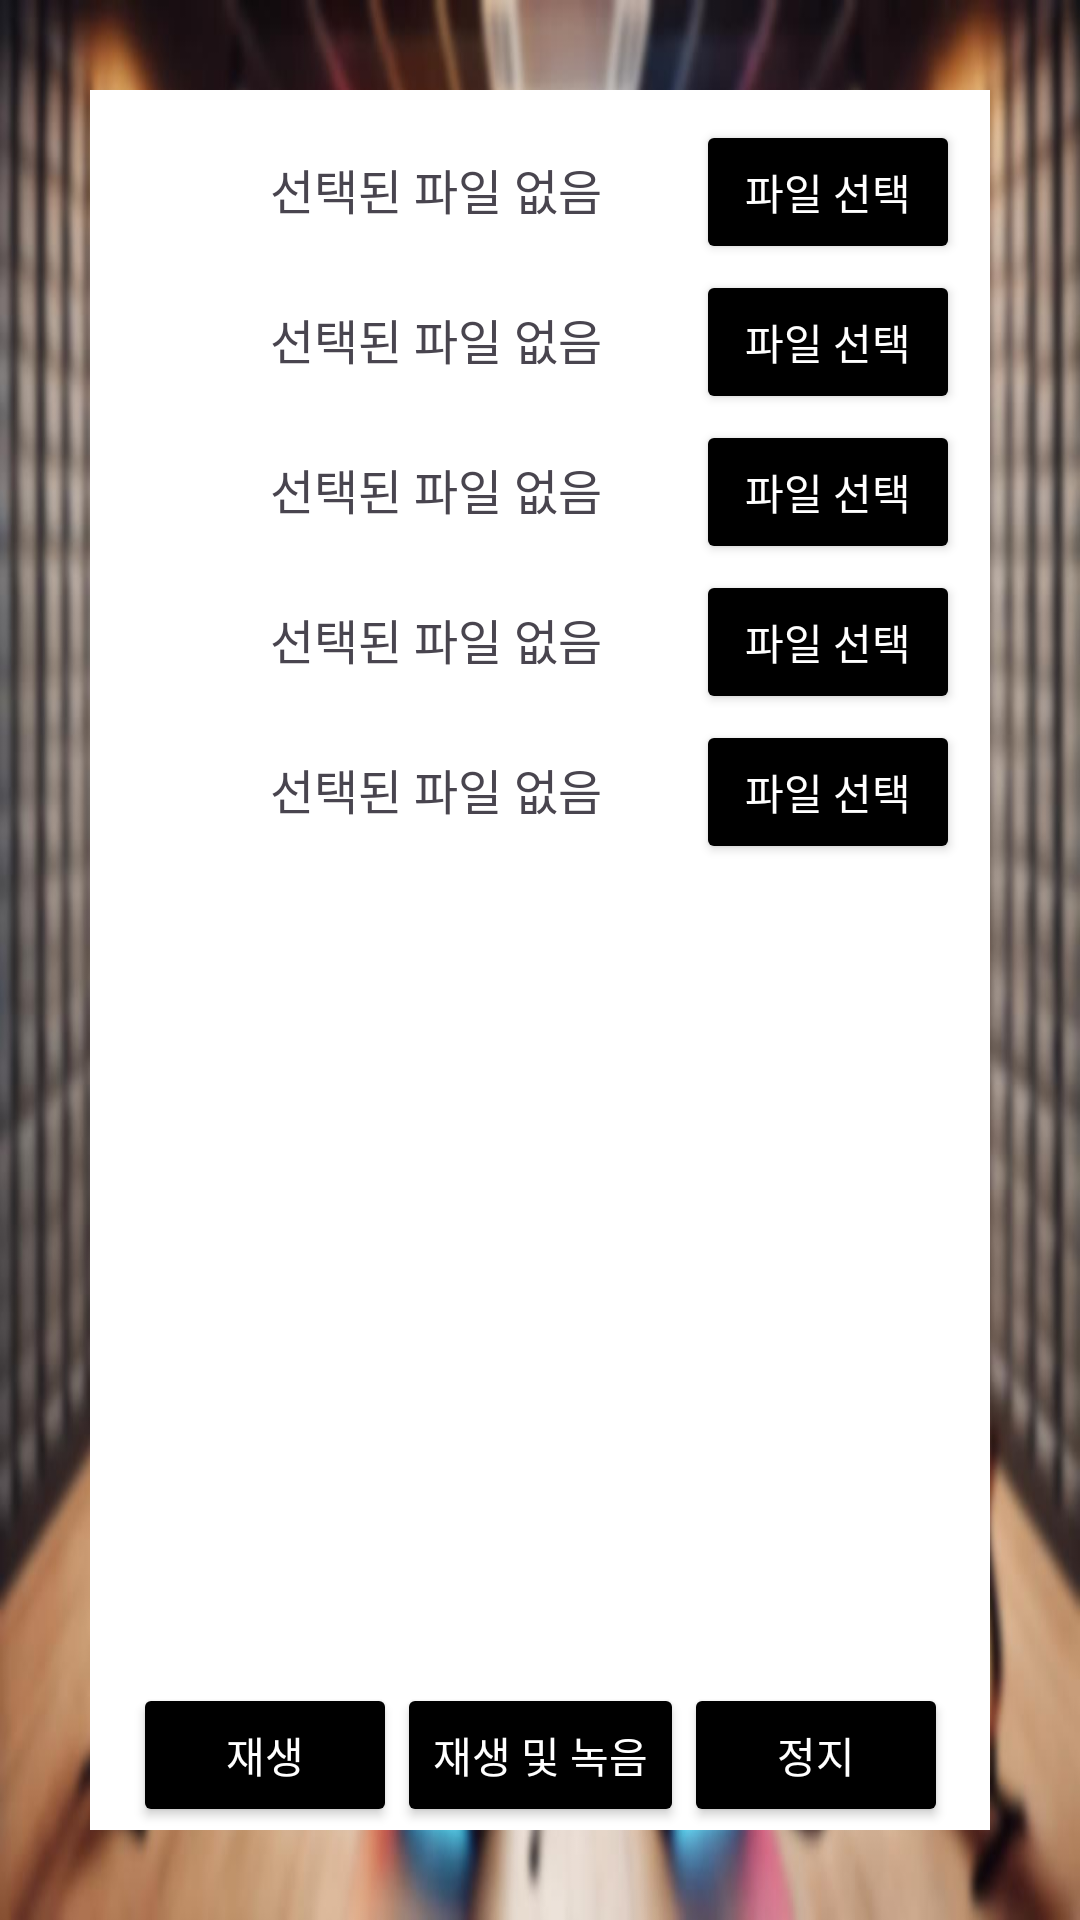

Write the Android layout XML for this screen, with the resource values it uses.
<!-- AndroidManifest.xml: application theme Theme.Instrument_Karaoke -->
<!-- res/layout/activity_main_player.xml -->
<?xml version="1.0" encoding="utf-8"?>
<androidx.constraintlayout.widget.ConstraintLayout xmlns:android="http://schemas.android.com/apk/res/android"
    xmlns:app="http://schemas.android.com/apk/res-auto"
    xmlns:tools="http://schemas.android.com/tools"
    android:id="@+id/main"
    android:layout_width="match_parent"
    android:layout_height="match_parent"
    android:background="@drawable/background_blurred"
    tools:context=".MainPlayerActivity">

    <androidx.constraintlayout.widget.ConstraintLayout
        android:id="@+id/constraintLayout2"
        android:layout_width="match_parent"
        android:layout_height="match_parent"
        android:layout_marginStart="30dp"
        android:layout_marginTop="30dp"
        android:layout_marginEnd="30dp"
        android:layout_marginBottom="30dp"
        android:background="@color/white"
        app:layout_constraintBottom_toBottomOf="parent"
        app:layout_constraintEnd_toEndOf="parent"
        app:layout_constraintStart_toStartOf="parent"
        app:layout_constraintTop_toTopOf="parent">

        <androidx.appcompat.widget.LinearLayoutCompat
            android:id="@+id/linearLayout"
            android:layout_width="match_parent"
            android:layout_height="match_parent"
            android:layout_marginStart="10dp"
            android:layout_marginTop="10dp"
            android:layout_marginEnd="10dp"
            android:layout_marginBottom="50dp"
            app:layout_constraintBottom_toBottomOf="parent"
            app:layout_constraintEnd_toEndOf="parent"
            app:layout_constraintStart_toStartOf="parent"
            app:layout_constraintTop_toTopOf="parent">

            <TableLayout
                android:layout_width="match_parent"
                android:layout_height="match_parent">

                
                <TableRow
                    android:layout_width="match_parent"
                    android:layout_height="wrap_content">

                    <ImageView
                        android:layout_width="50dp"
                        android:layout_height="50dp"
                        android:src="@drawable/ic_launcher_foreground" />

                    <TextView
                        android:id="@+id/textview_mainplayer_inst1"
                        android:layout_width="0dp"
                        android:layout_height="wrap_content"
                        android:layout_weight="1"
                        android:gravity="center_vertical"
                        android:text="선택된 파일 없음"
                        android:textSize="16sp" />

                    <Button
                        android:id="@+id/button_mainplayer_select1"
                        android:layout_width="wrap_content"
                        android:layout_height="wrap_content"
                        android:backgroundTint="@color/black"
                        android:textColor="@color/white"
                        android:text="파일 선택" />
                </TableRow>

                
                <TableRow
                    android:layout_width="match_parent"
                    android:layout_height="wrap_content">

                    <ImageView
                        android:layout_width="50dp"
                        android:layout_height="50dp"
                        android:src="@drawable/ic_launcher_foreground" />

                    <TextView
                        android:id="@+id/textview_mainplayer_inst2"
                        android:layout_width="0dp"
                        android:layout_height="wrap_content"
                        android:layout_weight="1"
                        android:gravity="center_vertical"
                        android:text="선택된 파일 없음"
                        android:textSize="16sp" />

                    <Button
                        android:id="@+id/button_mainplayer_select2"
                        android:layout_width="wrap_content"
                        android:layout_height="wrap_content"
                        android:backgroundTint="@color/black"
                        android:textColor="@color/white"
                        android:text="파일 선택" />
                </TableRow>

                
                <TableRow
                    android:layout_width="match_parent"
                    android:layout_height="wrap_content">

                    <ImageView
                        android:layout_width="50dp"
                        android:layout_height="50dp"
                        android:src="@drawable/ic_launcher_foreground" />

                    <TextView
                        android:id="@+id/textview_mainplayer_inst3"
                        android:layout_width="0dp"
                        android:layout_height="wrap_content"
                        android:layout_weight="1"
                        android:gravity="center_vertical"
                        android:text="선택된 파일 없음"
                        android:textSize="16sp" />

                    <Button
                        android:id="@+id/button_mainplayer_select3"
                        android:layout_width="wrap_content"
                        android:layout_height="wrap_content"
                        android:backgroundTint="@color/black"
                        android:textColor="@color/white"
                        android:text="파일 선택" />
                </TableRow>

                
                <TableRow
                    android:layout_width="match_parent"
                    android:layout_height="wrap_content">

                    <ImageView
                        android:layout_width="50dp"
                        android:layout_height="50dp"
                        android:src="@drawable/ic_launcher_foreground" />

                    <TextView
                        android:id="@+id/textview_mainplayer_inst4"
                        android:layout_width="0dp"
                        android:layout_height="wrap_content"
                        android:layout_weight="1"
                        android:gravity="center_vertical"
                        android:text="선택된 파일 없음"
                        android:textSize="16sp" />

                    <Button
                        android:id="@+id/button_mainplayer_select4"
                        android:layout_width="wrap_content"
                        android:layout_height="wrap_content"
                        android:backgroundTint="@color/black"
                        android:textColor="@color/white"
                        android:text="파일 선택" />
                </TableRow>

                
                <TableRow
                    android:layout_width="match_parent"
                    android:layout_height="wrap_content">

                    <ImageView
                        android:layout_width="50dp"
                        android:layout_height="50dp"
                        android:src="@drawable/ic_launcher_foreground" />

                    <TextView
                        android:id="@+id/textview_mainplayer_inst5"
                        android:layout_width="0dp"
                        android:layout_height="wrap_content"
                        android:layout_weight="1"
                        android:gravity="center_vertical"
                        android:text="선택된 파일 없음"
                        android:textSize="16sp" />

                    <Button
                        android:id="@+id/button_mainplayer_select5"
                        android:layout_width="wrap_content"
                        android:layout_height="wrap_content"
                        android:backgroundTint="@color/black"
                        android:textColor="@color/white"
                        android:text="파일 선택" />
                </TableRow>
            </TableLayout>
        </androidx.appcompat.widget.LinearLayoutCompat>

        <Button
            android:id="@+id/button_mainplayer_play"
            android:layout_width="wrap_content"
            android:layout_height="wrap_content"
            android:layout_marginStart="150dp"
            android:text="재생"
            android:backgroundTint="@color/black"
            android:textColor="@color/white"
            app:layout_constraintBottom_toBottomOf="parent"
            app:layout_constraintEnd_toStartOf="@+id/button_mainplayer_playandrecord"
            app:layout_constraintStart_toStartOf="parent"
            app:layout_constraintTop_toBottomOf="@+id/linearLayout" />

        <Button
            android:id="@+id/button_mainplayer_playandrecord"
            android:layout_width="wrap_content"
            android:layout_height="wrap_content"
            android:text="재생 및 녹음"
            android:backgroundTint="@color/black"
            android:textColor="@color/white"
            app:layout_constraintBottom_toBottomOf="parent"
            app:layout_constraintEnd_toStartOf="@+id/button_mainplayer_pause"
            app:layout_constraintStart_toEndOf="@+id/button_mainplayer_play"
            app:layout_constraintTop_toBottomOf="@+id/linearLayout" />

        <Button
            android:id="@+id/button_mainplayer_pause"
            android:layout_width="wrap_content"
            android:layout_height="wrap_content"
            android:layout_marginEnd="150dp"
            android:text="정지"
            android:backgroundTint="@color/black"
            android:textColor="@color/white"
            app:layout_constraintBottom_toBottomOf="parent"
            app:layout_constraintEnd_toEndOf="parent"
            app:layout_constraintStart_toEndOf="@+id/button_mainplayer_playandrecord"
            app:layout_constraintTop_toBottomOf="@+id/linearLayout" />

    </androidx.constraintlayout.widget.ConstraintLayout>

</androidx.constraintlayout.widget.ConstraintLayout>
<!-- resources referenced by this layout -->
<resources>
  <!-- drawable background_blurred: jpeg bitmap (drawable, 98747 bytes) -->
  <style name="Theme.Instrument_Karaoke" parent="Base.Theme.Instrument_Karaoke" />
  <style name="Base.Theme.Instrument_Karaoke" parent="Theme.Material3.DayNight.NoActionBar">
          
          
      </style>
  <!-- not gathered from this repository: default colours our renderer supplied (Android Studio template values) -->
  <color name="black">#FF000000</color>
  <color name="white">#FFFFFFFF</color>
</resources>
